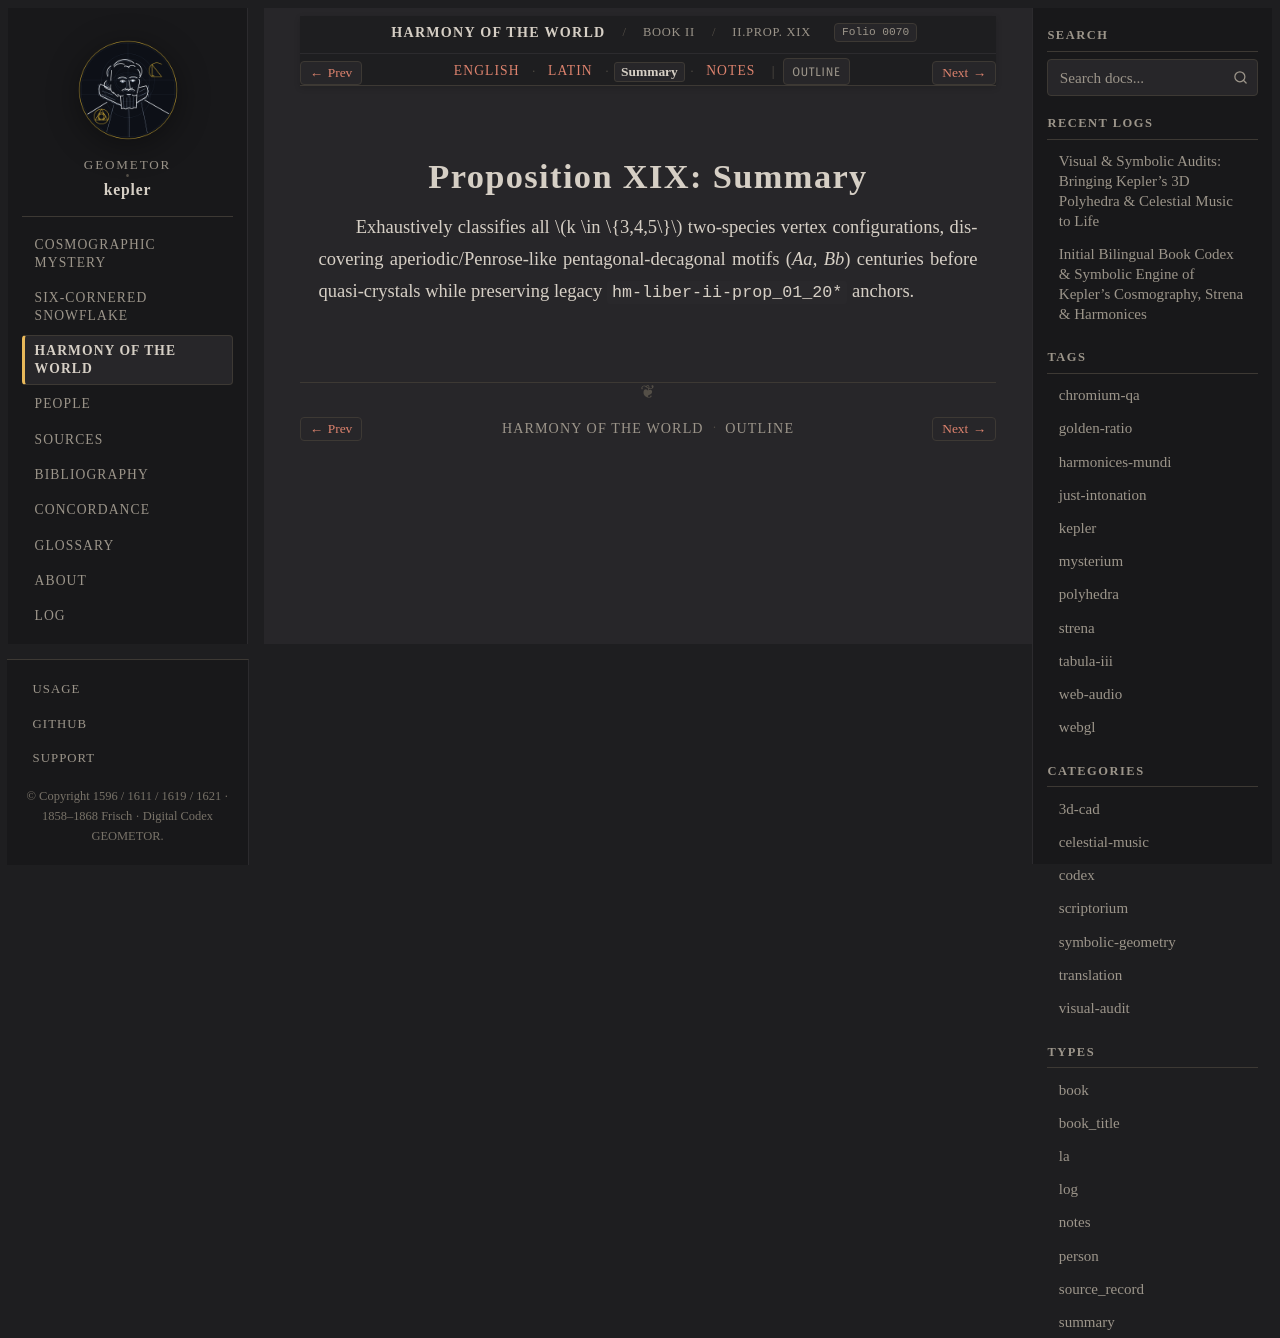

repository: geometor/kepler · page: harmonices_mundi/liber_ii/prop_19/summary.html · generator: sphinx

:type: summary
:layout: book
:canonical_id: II.Prop. XIX
:order: 7
:folio: harmonices_mundi:0070

.. _hm-liber-ii-prop_19-summary:
.. _hm-liber-ii-prop_01_20-summary:

Proposition XIX: Summary
========================

Exhaustively classifies all :math:`k \in \{3,4,5\}` two-species vertex configurations, discovering aperiodic/Penrose-like pentagonal-decagonal motifs (*Aa*, *Bb*) centuries before quasi-crystals while preserving legacy ``hm-liber-ii-prop_01_20*`` anchors.
